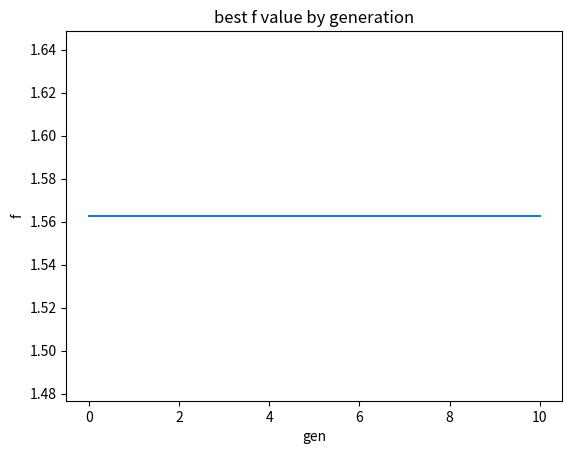

Write the Python code that produced this figure.
import math
import numpy as np
from matplotlib import pyplot as plt
from typing import List


n = 2
precision = 6
npop = 20
ngen = 10
xmin = -2
xmax = 2
mutt = 0.1


class Solution:

    # generate a new random solution
    def __init__(self):
        self.fitness = None
        self.x = [np.random.randint(2, size=precision) for _ in range(n)]

    def convert_x(self):
        x = []
        for i in range(n):
            value = xmin + ((xmax - xmin)/(pow(2, precision) - 1)) * int_bin(self.x[i][:])
            x.append(value)
        return x

    def fitness_function(self):
        self.fitness = f(self.convert_x())

    def __str__(self):
        string = f'{[xi.tolist() for xi in self.x]} {str(self.fitness)}'
        return string


# OBJECTIVE FUNCTION
def f(x: list):
    sum1 = 0
    sum2 = 0
    for i in range(n):
        sum1 += pow(x[i], 2)
        sum2 += math.cos(2 * math.pi * x[i])

    fsum1 = -0.2 * math.sqrt(sum1/n)
    fsum2 = sum2/n

    return -20 * math.exp(fsum1) - math.exp(fsum2) + 20 + math.e


def int_bin(x: list):
    return int("".join(str(i) for i in x), 2)


def generate_initial_population():
    population = [Solution() for _ in range(npop)]
    return population


def population_fitness(population: List[Solution]):
    for s in population:
        s.fitness_function()


def generate_parents(population: List[Solution]):
    parents = []

    for _ in range(npop):
        p1 = np.random.randint(npop)
        p2 = np.random.randint(npop)
        while p1 == p2:
            p2 = np.random.randint(npop)

        parents.append(population[p1]) if population[p1].fitness < population[p2].fitness \
            else parents.append(population[p2])

    return parents


def crossover(parents: List[Solution]):
    population = []
    xi = np.random.randint(n)
    cross = np.random.randint(precision)

    for p in range(0, npop, 2):
        solution1 = Solution()
        solution2 = Solution()

        for i in range(0, xi-1):
            solution1.x[i] = parents[p].x[i].copy()
            solution2.x[i] = parents[p+1].x[i].copy()

        solution1.x[xi][:cross] = parents[p].x[xi][:cross].copy()
        solution1.x[xi][cross:] = parents[p + 1].x[xi][cross:].copy()

        solution2.x[xi][:cross] = parents[p + 1].x[xi][:cross].copy()
        solution2.x[xi][cross:] = parents[p].x[xi][cross:].copy()

        for i in range(xi+1, n):
            solution1.x[i] = parents[p+1].x[i].copy()
            solution2.x[i] = parents[p].x[i].copy()

        population.append(solution1)
        population.append(solution2)

    return population


def mutation(population: List[Solution]):
    for p in population:
        for xi in p.x:
            for i in xi:
                rand = np.random.rand(1)
                if rand < mutt:
                    xi[i] = 0 if xi[i] == 1 else 1


def elitism(population: List[Solution], new_population: List[Solution]):
    # replace the less fit child w/ the current best fit
    p1 = 0
    p2 = 0

    for i in range(npop):
        if population[i].fitness < population[p1].fitness:
            p1 = i

        if new_population[i].fitness > new_population[p2].fitness:
            p2 = i

    new_population[p2] = population[p1]


def get_best_solution(population: List[Solution]):
    index = 0

    for i in range(npop):
        if population[i].fitness < population[index].fitness:
            index = i

    return population[index]


if __name__ == "__main__":

    population = generate_initial_population()

    population_fitness(population)

    best_solutions = [get_best_solution(population)]

    # generations loop
    for _ in range(ngen):

        parents = generate_parents(population)

        new_population = crossover(parents)

        population_fitness(new_population)

        mutation(population)

        elitism(population, new_population)

        population = new_population.copy()

        best_solutions.append(get_best_solution(population))
    # end gen loop

    for i in range(ngen+1):
        print(best_solutions[i])

    # plot
    x_ax = np.linspace(0, 10, 11, dtype=int)
    plt.plot(x_ax, [s.fitness for s in best_solutions])
    plt.title('best f value by generation')
    plt.xlabel('gen')
    plt.ylabel('f')
    plt.show()
